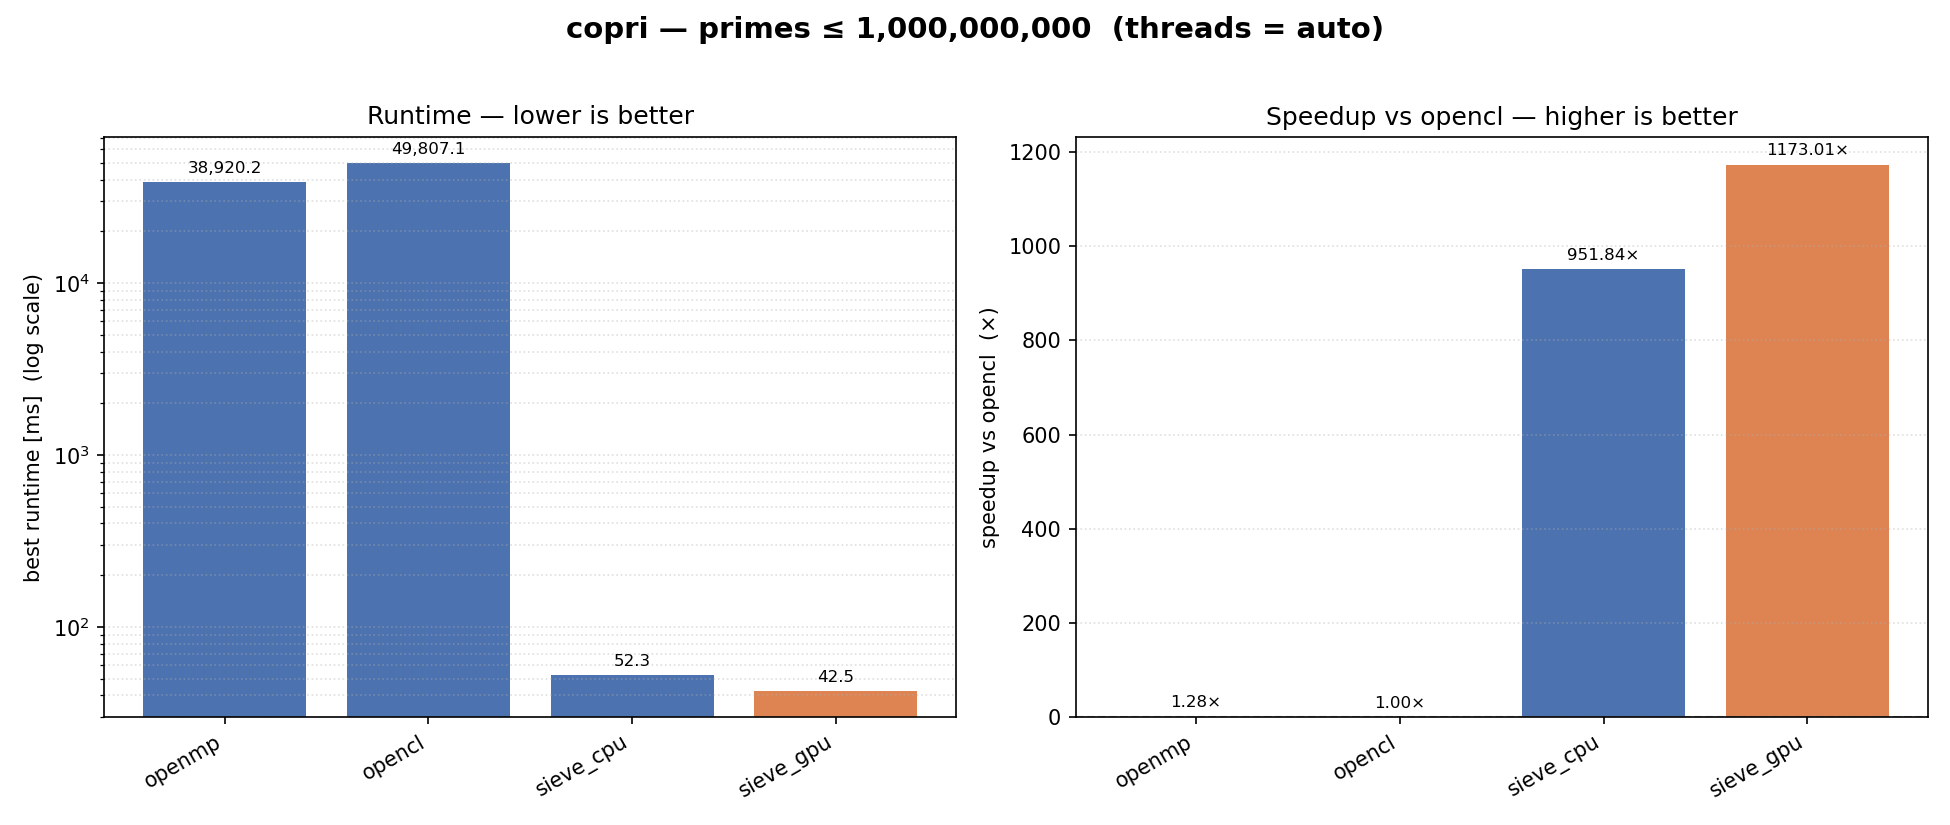

The file beside this chart, header and first rows:
version, N, threads, width, repeats, count, best_ms, median_ms, speedup_vs_seq
openmp, 1000000000, auto, 32, 1, 50847534, 38920, 38920, 
opencl, 1000000000, auto, 32, 1, 50847534, 49807, 49807, 
sieve_cpu, 1000000000, auto, 64, 1, 50847534, 52.33, 52.33, 
sieve_gpu, 1000000000, auto, 64, 1, 50847534, 42.46, 42.46, 
